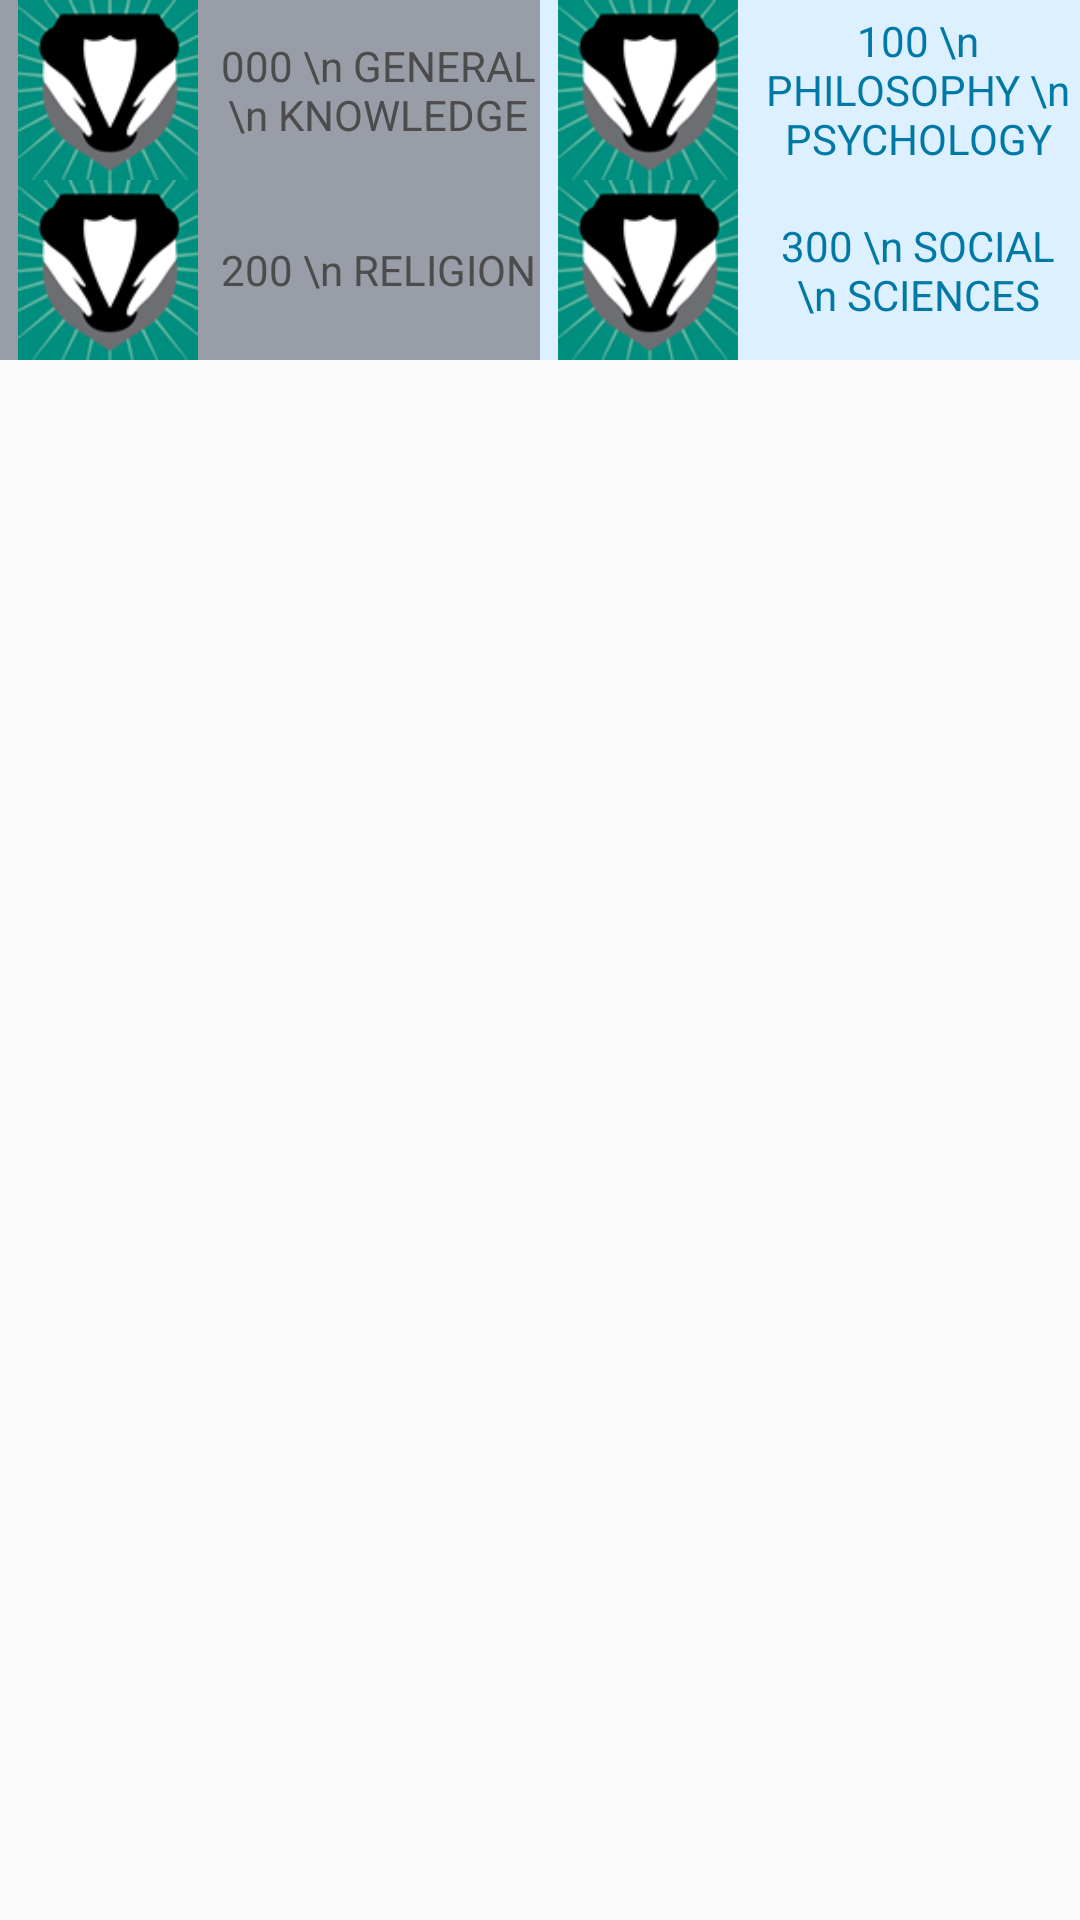

This screen was rendered from an Android layout file. Write that file and the resources it references.
<!-- AndroidManifest.xml: application theme AppTheme -->
<!-- res/layout/activity_category.xml -->
<?xml version="1.0" encoding="utf-8"?>
<RelativeLayout xmlns:android="http://schemas.android.com/apk/res/android"
    xmlns:tools="http://schemas.android.com/tools"
    android:id="@+id/activity_category"
    android:layout_width="match_parent"
    android:layout_height="match_parent"

    tools:context="com.epicodus.badgers.ui.CategoryActivity">

    <LinearLayout
        android:layout_width="wrap_content"
        android:layout_height="wrap_content"
        android:orientation="horizontal"
        android:id="@+id/cat01Layout">

        <ImageView
            android:layout_width="0dp"
            android:layout_height="60dp"
            android:id="@+id/cat000ImageView"
            android:src="@drawable/icon"
            android:layout_weight="0.4"
            android:background="@color/category0Primary"
            android:layout_gravity="left"
            />
        <TextView
            android:layout_width="0dp"
            android:layout_height="match_parent"
            android:textSize="@dimen/category_activity_text"
            android:layout_toRightOf="@+id/category000ImageView"
            android:text="000 \n GENERAL \n KNOWLEDGE"
            android:gravity="center_vertical|center_horizontal"
            android:id="@+id/cat000TextView"
            android:layout_weight="0.6"
            android:background="@color/category0Primary"
            android:textColor="@color/category0Text"
            />
        <ImageView
            android:layout_width="0dp"
            android:layout_height="60dp"
            android:id="@+id/cat100ImageView"
            android:src="@drawable/icon"
            android:layout_weight="0.4"
            android:background="@color/category100Primary"
            android:layout_gravity="left"
            />
        <TextView
            android:layout_width="0dp"
            android:layout_height="match_parent"
            android:textSize="@dimen/category_activity_text"
            android:layout_toRightOf="@+id/cat100ImageView"
            android:text="100 \n PHILOSOPHY \n PSYCHOLOGY"
            android:gravity="center_vertical|center_horizontal"
            android:layout_weight="0.6"
            android:id="@+id/cat100TextView"
            android:background="@color/category100Primary"
            android:textColor="@color/category100Text"
            />

    </LinearLayout>
    <LinearLayout
        android:layout_width="wrap_content"
        android:layout_height="wrap_content"
        android:orientation="horizontal"
        android:id="@+id/cat23Layout"
        android:layout_below="@+id/cat01Layout">

        <ImageView
            android:layout_width="0dp"
            android:layout_height="60dp"
            android:id="@+id/cat200ImageView"
            android:src="@drawable/icon"
            android:layout_weight="0.4"
            android:background="@color/category0Primary"
            android:layout_gravity="left"
            />
        <TextView
            android:layout_width="0dp"
            android:layout_height="match_parent"
            android:textSize="@dimen/category_activity_text"
            android:layout_toRightOf="@+id/category000ImageView"
            android:text="200 \n RELIGION"
            android:gravity="center_vertical|center_horizontal"
            android:id="@+id/cat200TextView"
            android:layout_weight="0.6"
            android:background="@color/category0Primary"
            android:textColor="@color/category0Text"
            />
        <ImageView
            android:layout_width="0dp"
            android:layout_height="60dp"
            android:id="@+id/cat300ImageView"
            android:src="@drawable/icon"
            android:layout_weight="0.4"
            android:background="@color/category100Primary"
            android:layout_gravity="left"
            />
        <TextView
            android:layout_width="0dp"
            android:layout_height="match_parent"
            android:textSize="@dimen/category_activity_text"
            android:layout_toRightOf="@+id/cat100ImageView"
            android:text="300 \n SOCIAL \n SCIENCES"
            android:gravity="center_vertical|center_horizontal"
            android:layout_weight="0.6"
            android:id="@+id/cat300TextView"
            android:background="@color/category100Primary"
            android:textColor="@color/category100Text"
            />

    </LinearLayout>
</RelativeLayout>
<!-- resources referenced by this layout -->
<resources>
  <color name="category0Primary">#989DA7</color>
  <color name="category0Text">#4C4C4C</color>
  <color name="category100Primary">#DCF0FF</color>
  <color name="category100Text">#0079A5</color>
  <!-- drawable icon: png bitmap (drawable, 27536 bytes) -->
  <style name="AppTheme" parent="Theme.AppCompat.Light.DarkActionBar">
          
          <item name="colorPrimary">@color/colorPrimary</item>
          <item name="colorPrimaryDark">@color/colorPrimaryDark</item>
          <item name="colorAccent">@color/colorAccent</item>
      </style>
  <color name="colorPrimary">#D8D8D8</color>
  <color name="colorPrimaryDark">#989da7</color>
  <color name="colorAccent">#BDB598</color>
</resources>
